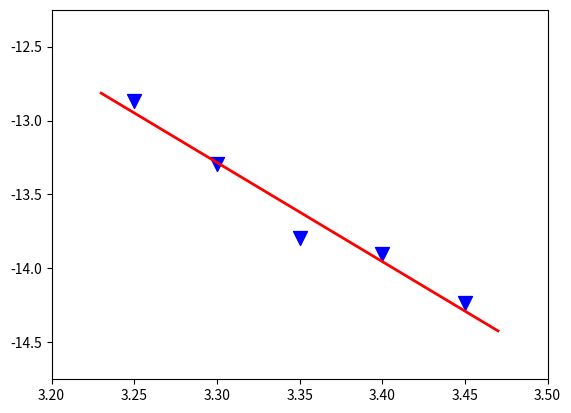

The script that saved this image:
#!/usr/bin/env python
# -*- coding: utf-8 -*-
import numpy as np
import matplotlib.pyplot as plt

#from fit import x, y
x = [3.25, 3.3, 3.35, 3.4, 3.45]#, 3.5]
y = np.log([2.58e-6, 1.69e-6, 1.02e-6, 9.17e-7, 6.56e-7])#, 2.13e-7])

a, b = np.polyfit(x, y, 1)
print('{}x + {}'.format(a, b))
print('Ea = {}'.format(a*-1.987))

f = lambda x: a*x + b

lx = [3.23, 3.47]
ly = [f(3.23), f(3.47)]

plt.plot(lx, ly, color="red", linewidth=2)
plt.scatter(x, y, c="blue", s=100, marker="v")
plt.xlim(3.2, 3.5)
plt.yticks([-14.5, -14.0, -13.5, -13.0, -12.5])
plt.ylim(-14.75, -12.25)

plt.show()

